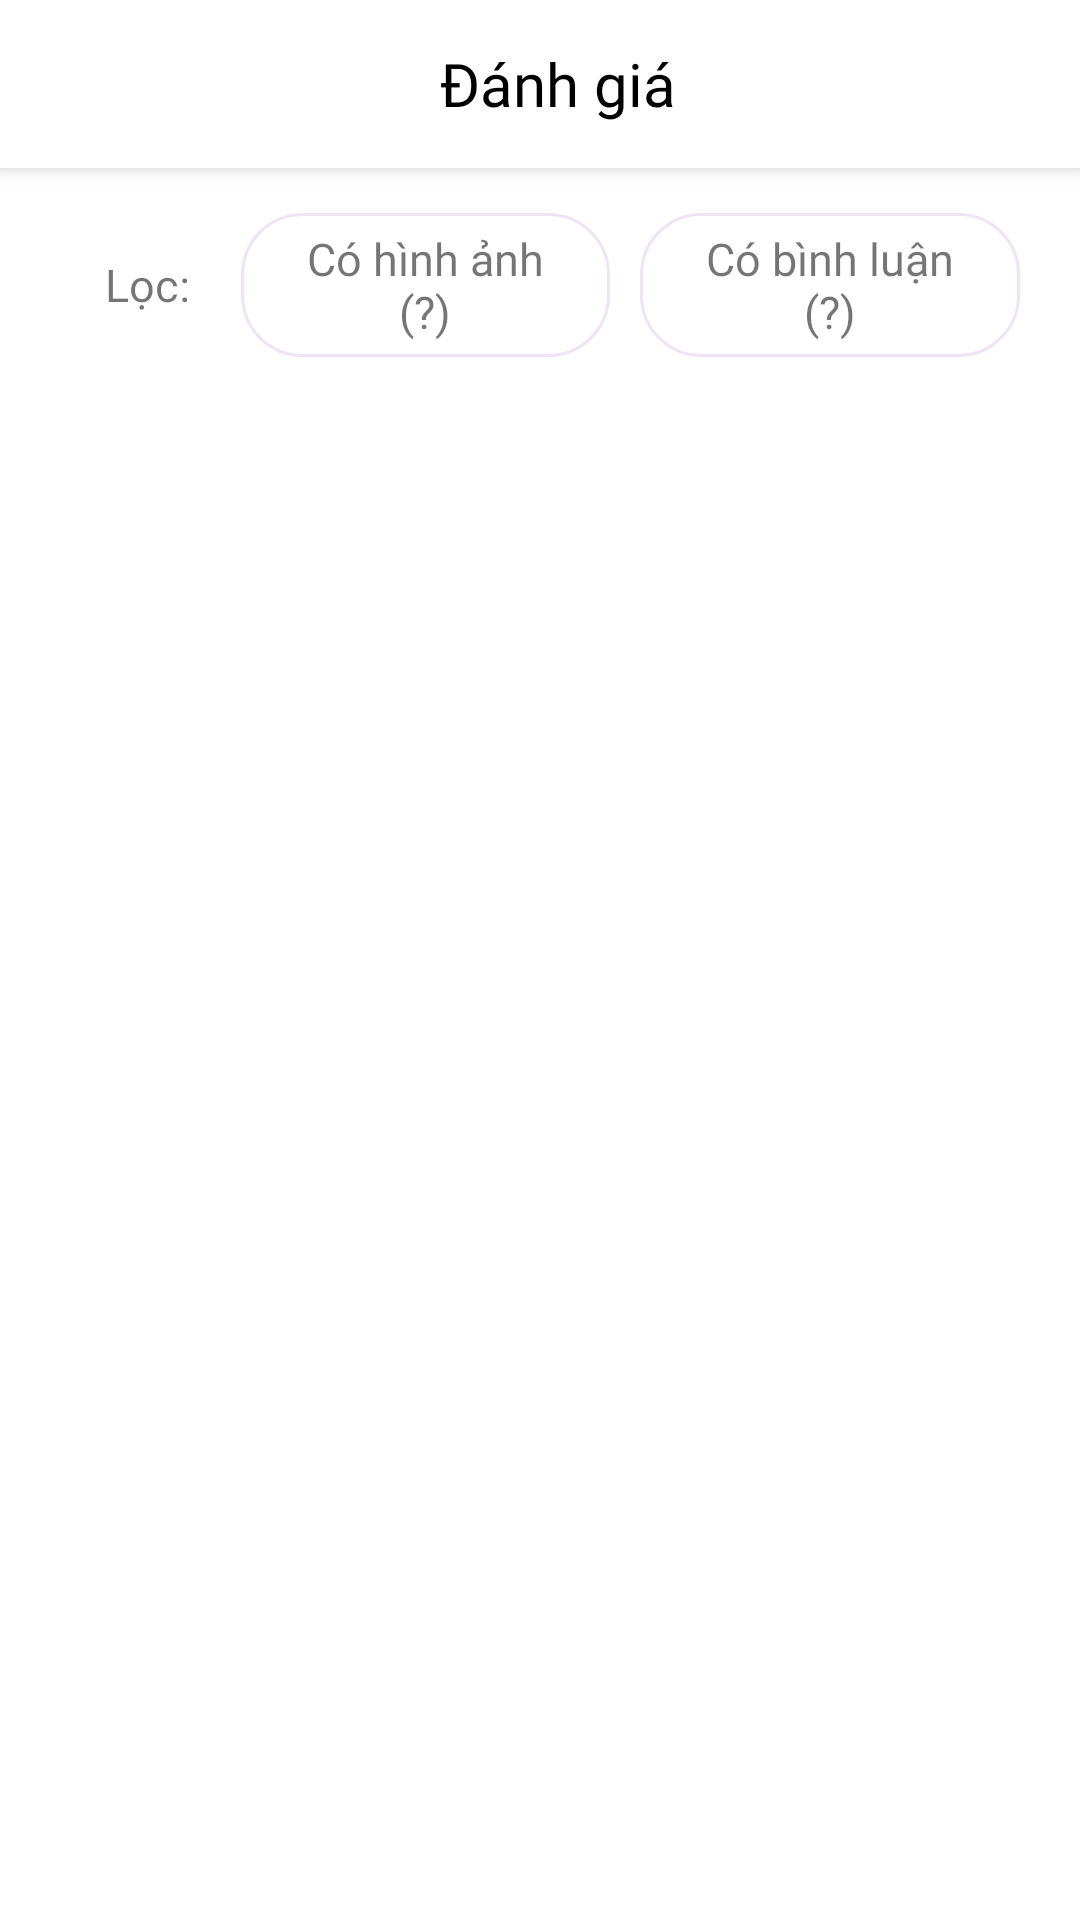

Produce the Android XML layout that renders to this screen, including the resource entries it uses.
<!-- AndroidManifest.xml: application theme Theme.FoodDelivery -->
<!-- res/layout/layout_rating_restaurant.xml -->
<?xml version="1.0" encoding="utf-8"?>
<androidx.coordinatorlayout.widget.CoordinatorLayout xmlns:android="http://schemas.android.com/apk/res/android"
    xmlns:app="http://schemas.android.com/apk/res-auto"
    xmlns:tools="http://schemas.android.com/tools"
    android:layout_width="match_parent"
    android:layout_height="match_parent"
    app:layout_behavior="@string/appbar_scrolling_view_behavior"
    tools:context=".Activity.RatingRestaurantActivity">

    <com.google.android.material.appbar.AppBarLayout
        android:id="@+id/app_bar_layout"
        android:layout_width="match_parent"
        android:layout_height="wrap_content"
        android:background="@color/white"
        android:elevation="0dp"
        android:translationZ="0dp">

        <LinearLayout
            android:layout_width="match_parent"
            android:layout_height="?attr/actionBarSize"
            android:gravity="center"
            android:paddingHorizontal="14dp"
            app:layout_scrollFlags="noScroll">

            <ImageView
                android:id="@+id/imgBack"
                android:layout_width="30dp"
                android:layout_height="30dp"
                android:layout_marginStart="17dp"
                android:background="?attr/selectableItemBackground"
                android:clickable="true"
                android:src="@drawable/icon_back"
                android:visibility="visible" />

            <TableRow
                android:layout_width="0dp"
                android:layout_height="wrap_content"
                android:layout_weight="1">

                <TextView
                    android:id="@+id/tv_shows_text"
                    android:layout_width="match_parent"
                    android:layout_height="wrap_content"
                    android:fontFamily="@font/inter_bold"
                    android:padding="1dp"
                    android:text="Đánh giá"
                    android:textAlignment="center"
                    android:textColor="@color/black"
                    android:textSize="20sp" />

            </TableRow>


            <ImageView
                android:id="@+id/iv_edit"
                android:layout_width="25dp"
                android:layout_height="25dp"
                android:layout_marginEnd="10dp"
                android:background="?attr/selectableItemBackground"
                android:clickable="false"
                android:src="@drawable/icon_remove"
                android:visibility="invisible" />

        </LinearLayout>
    </com.google.android.material.appbar.AppBarLayout>

    <ScrollView
        android:layout_width="match_parent"
        android:layout_height="match_parent"
        android:background="@color/white"
        app:layout_anchorGravity="bottom"
        app:layout_behavior="@string/appbar_scrolling_view_behavior">

        <LinearLayout
            android:layout_width="match_parent"
            android:layout_height="wrap_content"
            android:layout_marginStart="5dp"
            android:layout_marginEnd="5dp"
            android:orientation="vertical"
            android:padding="15dp">

            <LinearLayout
                android:layout_width="wrap_content"
                android:layout_height="wrap_content"
                android:orientation="horizontal">

                <LinearLayout
                    android:layout_width="wrap_content"
                    android:layout_height="wrap_content"
                    android:layout_gravity="center|left"
                    android:layout_marginStart="15dp"
                    android:textColor="@color/mainGray">

                    <TextView
                        android:layout_width="match_parent"
                        android:layout_height="wrap_content"
                        android:fontFamily="@font/inter_medium"
                        android:text="Lọc:"
                        android:textSize="15dp"></TextView>
                </LinearLayout>

                <androidx.constraintlayout.widget.ConstraintLayout
                    android:layout_width="wrap_content"
                    android:layout_height="wrap_content"
                    android:layout_marginLeft="17dp"
                    android:layout_weight="1"
                    android:background="@drawable/background_sniper"
                    android:paddingLeft="14dp"
                    android:paddingTop="5dp"
                    android:paddingRight="14dp"
                    android:paddingBottom="5dp">

                    <TextView
                        android:layout_width="match_parent"
                        android:layout_height="wrap_content"
                        android:fontFamily="@font/inter_semibold"
                        android:gravity="center"
                        android:text="Có hình ảnh (?)"
                        android:textSize="15sp"
                        app:layout_constraintBottom_toBottomOf="parent"
                        app:layout_constraintTop_toTopOf="parent"
                        app:layout_constraintVertical_bias="0.5"
                        tools:ignore="MissingConstraints"
                        tools:layout_editor_absoluteX="14dp"></TextView>
                </androidx.constraintlayout.widget.ConstraintLayout>

                <androidx.constraintlayout.widget.ConstraintLayout
                    android:layout_width="wrap_content"
                    android:layout_height="wrap_content"
                    android:layout_marginLeft="10dp"
                    android:layout_weight="1"
                    android:background="@drawable/background_sniper"
                    android:paddingLeft="14dp"
                    android:paddingTop="5dp"
                    android:paddingRight="14dp"
                    android:paddingBottom="5dp">

                    <TextView
                        android:layout_width="match_parent"
                        android:layout_height="wrap_content"
                        android:fontFamily="@font/inter_semibold"
                        android:gravity="center"
                        android:text="Có bình luận (?)"
                        android:textSize="15sp"
                        app:layout_constraintBottom_toBottomOf="parent"
                        app:layout_constraintTop_toTopOf="parent"
                        app:layout_constraintVertical_bias="0.5"
                        tools:ignore="MissingConstraints"
                        tools:layout_editor_absoluteX="14dp"></TextView>
                </androidx.constraintlayout.widget.ConstraintLayout>


            </LinearLayout>

            <LinearLayout
                android:layout_width="match_parent"
                android:layout_height="wrap_content"
                android:orientation="horizontal"
                android:paddingTop="10dp">


                <ListView
                    android:id="@+id/listRating"
                    android:layout_width="match_parent"
                    android:layout_height="wrap_content" />

            </LinearLayout>


        </LinearLayout>
    </ScrollView>
</androidx.coordinatorlayout.widget.CoordinatorLayout>
<!-- resources referenced by this layout -->
<resources>
  <color name="black">#FF000000</color>
  <color name="mainGray">#8F8484</color>
  <color name="white">#FFFFFFFF</color>
  <!-- drawable background_sniper (drawable) -->
  <?xml version="1.0" encoding="utf-8"?>
  <shape xmlns:android="http://schemas.android.com/apk/res/android"
      android:shape="rectangle">
      <corners android:radius="20dp" />
      <stroke
          android:width="1dp"
          android:color="#F0E3F6" />
  </shape>
  <style name="Theme.FoodDelivery" parent="Theme.MaterialComponents.DayNight.NoActionBar">
          
          <item name="colorPrimary">@color/purple_500</item>
          <item name="colorPrimaryVariant">@color/purple_700</item>
          <item name="colorOnPrimary">@color/white</item>
          
          <item name="colorSecondary">@color/teal_200</item>
          <item name="colorSecondaryVariant">@color/teal_700</item>
          <item name="colorOnSecondary">@color/black</item>
          
          <item name="android:statusBarColor">?attr/colorPrimaryVariant</item>
          
          <item name="android:windowAnimationStyle">@style/CustomActivityAnimation</item>
      </style>
  <color name="purple_500">#FF6200EE</color>
  <color name="purple_700">#FF3700B3</color>
  <color name="teal_200">#FF03DAC5</color>
  <color name="teal_700">#FF018786</color>
  <style name="CustomActivityAnimation" parent="@android:style/Animation.Activity">
          <item name="android:activityOpenEnterAnimation">
              @anim/slide_in_right
          </item>
          <item name="android:activityOpenExitAnimation">
              @anim/slide_out_left
          </item>
          <item name="android:activityCloseEnterAnimation">
              @anim/slide_in_left
          </item>
          <item name="android:activityCloseExitAnimation">
              @anim/slide_out_right
          </item>
      </style>
</resources>
